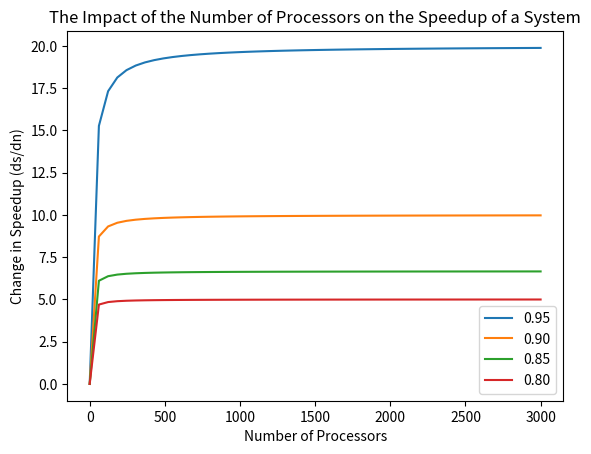

Here is the Python script that generated this plot:
# [redacted]
# code packages used: matplotlib, scipy, odeint, numpy
# approach to implementation:
# 1. Started with basic framework from in class activity to structure program (import statements, def model, plot, etc.)
# 2. Commented what needed to be done in the code (applying ds/dn equation of amdahl's law, etc.)
# 3. defined a function that returned the correct value for ds/dn
# 4. defined variables
# 5. developed program to plot data and list data
# 6. created labels, titles, and legend for plot

# equation being solved: Amdahl's Law where
# (speedup = (time to execute program on single processor) / (time to execute program on N parallel processors)
# speedup = (T(1-f)+Tf) / (T((1-f)+(Tf)/N) = 1 / ((1-f)+f/N)

import numpy as np
from scipy.integrate import odeint
import matplotlib.pyplot as plt


# function that returns dy/dt
def model(s, n, f):
    dsdn = f / ((f - 1) * n - f) ** 2
    return dsdn


# input the initial condition of the equation
s0 = 0

# the data points for the x axis
n = np.linspace(0, 3000)

# solves the ODE for variable f = 0.95
f = 0.95
y1 = odeint(model, s0, n, args=(f,))

# solves the ODE for variable f = 0.90
f = 0.90
y2 = odeint(model, s0, n, args=(f,))

# solves the ODE for variable f = 0.85
f = 0.85
y3 = odeint(model, s0, n, args=(f,))

# solves the ODE for variable f = 0.80
f = 0.8
y4 = odeint(model, s0, n, args=(f,))

# prints the data points for line 1
print('Data for line 1 (when f = 0.95)')
print(n, y1)
# prints the data points for line 2
print('Data for line 2 (when f = 0.9)')
print(n, y2)
# prints the data points for line 3
print('Data for line 3 (when f = 0.85)')
print(n, y3)
# prints the data points for line 4
print('Data for line 4 (when f = 0.8)')
print(n, y4)

# plots the results of the ODE
plt.plot(n, y1)
plt.plot(n, y2)
plt.plot(n, y3)
plt.plot(n, y4)

# graph title
plt.title('The Impact of the Number of Processors on the Speedup of a System')
# x axis label
plt.xlabel('Number of Processors')
# y axis label
plt.ylabel('Change in Speedup (ds/dn)')

# legend for graph
labels = ['0.95', '0.90', '0.85', '0.80']
plt.legend(labels)
# shows the graph
plt.show()
